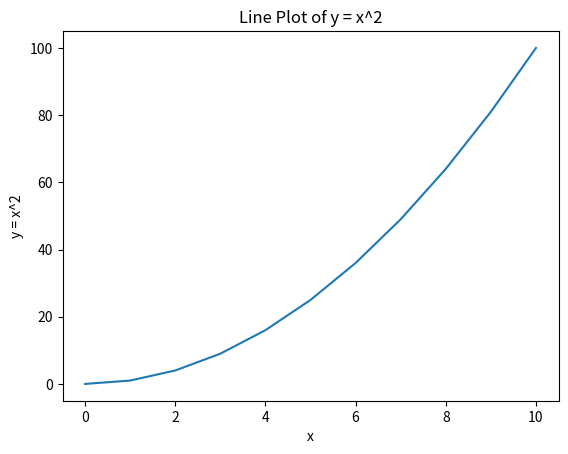

Here is the Python script that generated this plot:
# For Day 8, let's focus on mastering Python libraries for data analysis and visualization.
# Specifically, we'll work with NumPy, Pandas, and Matplotlib, which are essential for data manipulation, 
# analysis, and visualization.

# Topics to Cover
# NumPy: Understanding arrays and basic operations
# Pandas: DataFrames, data manipulation, and analysis
# Matplotlib: Data visualization
# Learning Objectives
# Understand how to create and manipulate NumPy arrays.
# Learn how to use Pandas for data manipulation and analysis.
# Understand how to create basic plots using Matplotlib.

# Create a NumPy Array:
# Write a Python program to create a NumPy array of 10 zeros, 10 ones, and 10 fives.
import numpy as np

# # Create arrays of zeros, ones, and fives
# zeros = np.zeros(10)
# ones = np.ones(10) * 2
# fives = np.ones(10) * 5

# print("Zeros:", zeros)
# print("Ones:", ones)
# print("Fives:", fives)


# Array Operations:
# Write a Python program to create a NumPy array of integers from 1 to 20. Reshape the array to 4x5 and calculate the sum of each column
# arr = np.arange(1,21)
# reshaped_arr = arr.reshape(4, 5)

# col = reshaped_arr.sum(axis=0)
# print("reshaped_array: ",reshaped_arr)
# print(col)

# Create a DataFrame:
# Write a Python program to create a Pandas DataFrame from a dictionary of lists. Print the DataFrame.

# import pandas as pd

# # Create a dictionary of lists
# data = {
# [redacted]
# [redacted]
# [redacted]
# }

# # Create a DataFrame
# df = pd.DataFrame(data)

# print("DataFrame:\n", df)

# filtered = df[df['Age'] > 22]
# print(filtered)

# Matplotlib
# Basic Plot:
# Write a Python program to create a simple line plot using Matplotlib. Plot the values of y = x^2 for x in the range 0 to 10.

import matplotlib.pyplot as plt
import matplotlib.pyplot as plt

# Create data
x = range(0, 11)
y = [i**2 for i in x]

# Create a line plot
plt.plot(x, y)
plt.xlabel('x')
plt.ylabel('y = x^2')
plt.title('Line Plot of y = x^2')
plt.show()

# Bar Plot:
# Write a Python program to create a bar plot using Matplotlib from a given set of data.